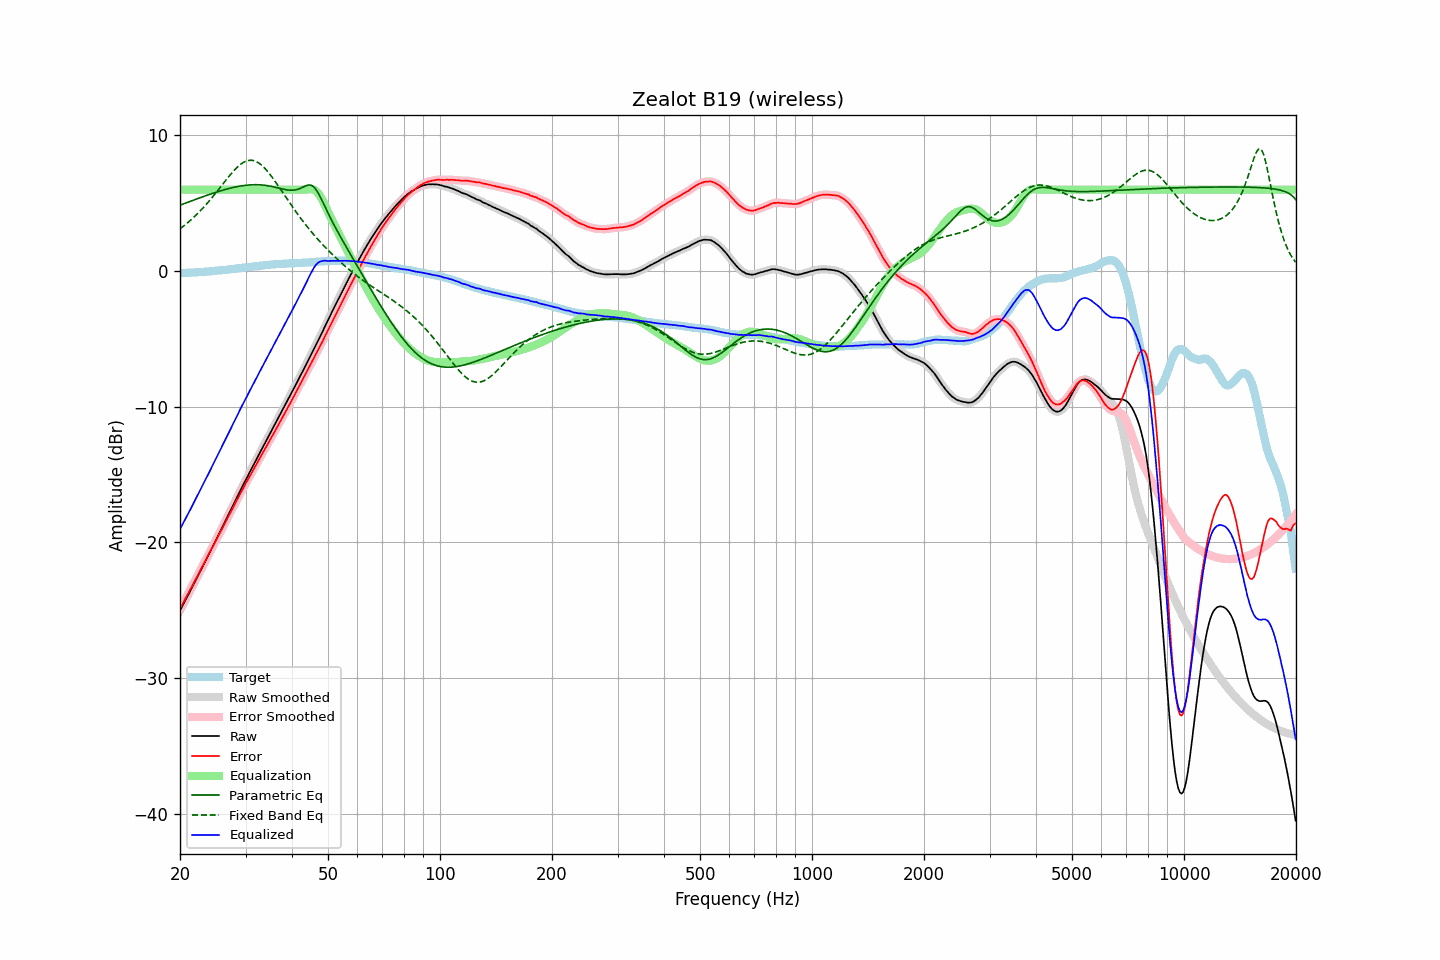

Values plotted in this chart, from the file beside it:
frequency, raw, error, smoothed, error_smoothed, equalization, parametric_eq, fixed_band_eq, equalized_raw, equalized_smoothed, target
20.00, -25.03, -24.89, -25.03, -24.88, 6.00, 4.86, 3.12, -19.03, -19.03, -0.15
20.20, -24.80, -24.65, -24.81, -24.66, 6.00, 4.90, 3.21, -18.80, -18.81, -0.15
20.40, -24.58, -24.44, -24.58, -24.44, 6.00, 4.95, 3.30, -18.58, -18.58, -0.14
20.61, -24.36, -24.23, -24.35, -24.22, 6.00, 4.99, 3.39, -18.36, -18.35, -0.13
20.81, -24.12, -23.99, -24.13, -24.00, 6.00, 5.04, 3.49, -18.12, -18.13, -0.13
21.02, -23.90, -23.78, -23.90, -23.78, 6.00, 5.08, 3.59, -17.90, -17.90, -0.12
21.23, -23.67, -23.55, -23.67, -23.56, 6.00, 5.13, 3.69, -17.67, -17.67, -0.12
21.44, -23.44, -23.33, -23.45, -23.33, 6.00, 5.17, 3.79, -17.44, -17.45, -0.11
21.66, -23.22, -23.12, -23.21, -23.11, 6.00, 5.21, 3.90, -17.22, -17.21, -0.10
21.87, -22.98, -22.88, -22.98, -22.89, 6.00, 5.26, 4.01, -16.98, -16.98, -0.10
22.09, -22.75, -22.66, -22.75, -22.66, 6.00, 5.30, 4.13, -16.75, -16.75, -0.09
22.31, -22.52, -22.44, -22.52, -22.43, 6.00, 5.34, 4.24, -16.52, -16.52, -0.08
22.54, -22.29, -22.21, -22.29, -22.21, 6.00, 5.39, 4.36, -16.29, -16.29, -0.08
22.76, -22.05, -21.98, -22.05, -21.98, 6.00, 5.43, 4.49, -16.05, -16.05, -0.07
22.99, -21.82, -21.75, -21.81, -21.75, 6.00, 5.47, 4.61, -15.82, -15.81, -0.06
23.22, -21.58, -21.52, -21.58, -21.52, 6.00, 5.51, 4.74, -15.58, -15.58, -0.05
23.45, -21.34, -21.30, -21.34, -21.30, 6.00, 5.56, 4.87, -15.34, -15.34, -0.04
23.69, -21.11, -21.07, -21.11, -21.07, 6.00, 5.60, 5.01, -15.11, -15.11, -0.03
23.92, -20.87, -20.85, -20.87, -20.85, 6.00, 5.64, 5.14, -14.87, -14.87, -0.02
24.16, -20.63, -20.62, -20.63, -20.62, 6.00, 5.68, 5.28, -14.63, -14.63, -0.02
24.40, -20.39, -20.39, -20.39, -20.39, 6.00, 5.72, 5.43, -14.39, -14.39, -0.01
24.65, -20.16, -20.17, -20.15, -20.16, 6.00, 5.76, 5.57, -14.16, -14.15, 0.01
24.89, -19.91, -19.93, -19.91, -19.93, 6.00, 5.79, 5.72, -13.91, -13.91, 0.02
25.14, -19.67, -19.70, -19.67, -19.71, 6.00, 5.83, 5.87, -13.67, -13.67, 0.03
25.39, -19.43, -19.47, -19.44, -19.48, 6.00, 5.87, 6.02, -13.43, -13.44, 0.04
25.65, -19.21, -19.26, -19.20, -19.26, 6.00, 5.91, 6.17, -13.21, -13.20, 0.05
25.91, -18.97, -19.04, -18.96, -19.03, 6.00, 5.94, 6.32, -12.97, -12.96, 0.07
26.16, -18.72, -18.80, -18.72, -18.80, 6.00, 5.98, 6.47, -12.72, -12.72, 0.08
26.43, -18.48, -18.57, -18.48, -18.57, 6.00, 6.01, 6.62, -12.48, -12.48, 0.09
26.69, -18.23, -18.33, -18.24, -18.34, 6.00, 6.04, 6.77, -12.23, -12.24, 0.10
26.96, -18.00, -18.12, -18.00, -18.11, 6.00, 6.07, 6.92, -12.00, -12.00, 0.12
27.23, -17.76, -17.89, -17.76, -17.89, 6.00, 6.10, 7.06, -11.76, -11.76, 0.13
27.50, -17.52, -17.66, -17.52, -17.66, 6.00, 6.13, 7.20, -11.52, -11.52, 0.15
27.77, -17.27, -17.43, -17.27, -17.43, 6.00, 6.16, 7.34, -11.27, -11.27, 0.16
28.05, -17.03, -17.21, -17.03, -17.20, 6.00, 6.19, 7.46, -11.03, -11.03, 0.18
28.33, -16.78, -16.97, -16.79, -16.97, 6.00, 6.21, 7.59, -10.78, -10.79, 0.19
28.62, -16.55, -16.75, -16.54, -16.75, 6.00, 6.23, 7.70, -10.55, -10.54, 0.20
28.90, -16.30, -16.52, -16.30, -16.52, 6.00, 6.26, 7.80, -10.30, -10.30, 0.21
29.19, -16.06, -16.30, -16.07, -16.30, 6.00, 6.28, 7.90, -10.06, -10.07, 0.23
29.48, -15.83, -16.07, -15.83, -16.07, 6.00, 6.30, 7.98, -9.83, -9.83, 0.24
29.78, -15.60, -15.86, -15.60, -15.85, 6.00, 6.31, 8.04, -9.60, -9.60, 0.26
30.08, -15.36, -15.63, -15.36, -15.63, 6.00, 6.33, 8.10, -9.36, -9.36, 0.27
30.38, -15.14, -15.43, -15.13, -15.42, 6.00, 6.34, 8.14, -9.14, -9.13, 0.29
30.68, -14.90, -15.20, -14.91, -15.21, 6.00, 6.35, 8.16, -8.90, -8.91, 0.30
30.99, -14.69, -15.00, -14.68, -15.00, 6.00, 6.36, 8.17, -8.69, -8.68, 0.32
31.30, -14.46, -14.78, -14.46, -14.79, 6.00, 6.36, 8.16, -8.46, -8.46, 0.32
31.61, -14.24, -14.58, -14.23, -14.58, 6.00, 6.37, 8.14, -8.24, -8.23, 0.34
31.93, -14.01, -14.36, -14.00, -14.36, 6.00, 6.37, 8.10, -8.01, -8.00, 0.35
32.24, -13.77, -14.14, -13.78, -14.15, 6.00, 6.37, 8.04, -7.77, -7.78, 0.37
32.57, -13.55, -13.93, -13.55, -13.93, 6.00, 6.36, 7.97, -7.55, -7.55, 0.38
32.89, -13.32, -13.72, -13.32, -13.72, 6.00, 6.36, 7.88, -7.32, -7.32, 0.40
33.22, -13.09, -13.50, -13.10, -13.50, 6.00, 6.35, 7.78, -7.09, -7.10, 0.41
33.55, -12.87, -13.30, -12.87, -13.29, 6.00, 6.34, 7.67, -6.87, -6.87, 0.43
33.89, -12.65, -13.08, -12.65, -13.08, 6.00, 6.32, 7.55, -6.65, -6.65, 0.43
34.23, -12.43, -12.88, -12.42, -12.87, 6.00, 6.30, 7.42, -6.43, -6.42, 0.45
34.57, -12.19, -12.65, -12.20, -12.66, 6.00, 6.28, 7.27, -6.19, -6.20, 0.46
34.92, -11.97, -12.44, -11.97, -12.44, 6.00, 6.26, 7.12, -5.97, -5.97, 0.47
35.27, -11.75, -12.23, -11.75, -12.23, 6.00, 6.24, 6.97, -5.75, -5.75, 0.49
35.62, -11.53, -12.02, -11.53, -12.02, 6.00, 6.21, 6.81, -5.53, -5.53, 0.49
35.97, -11.31, -11.81, -11.31, -11.81, 6.00, 6.19, 6.64, -5.31, -5.31, 0.50
... 635 more rows
